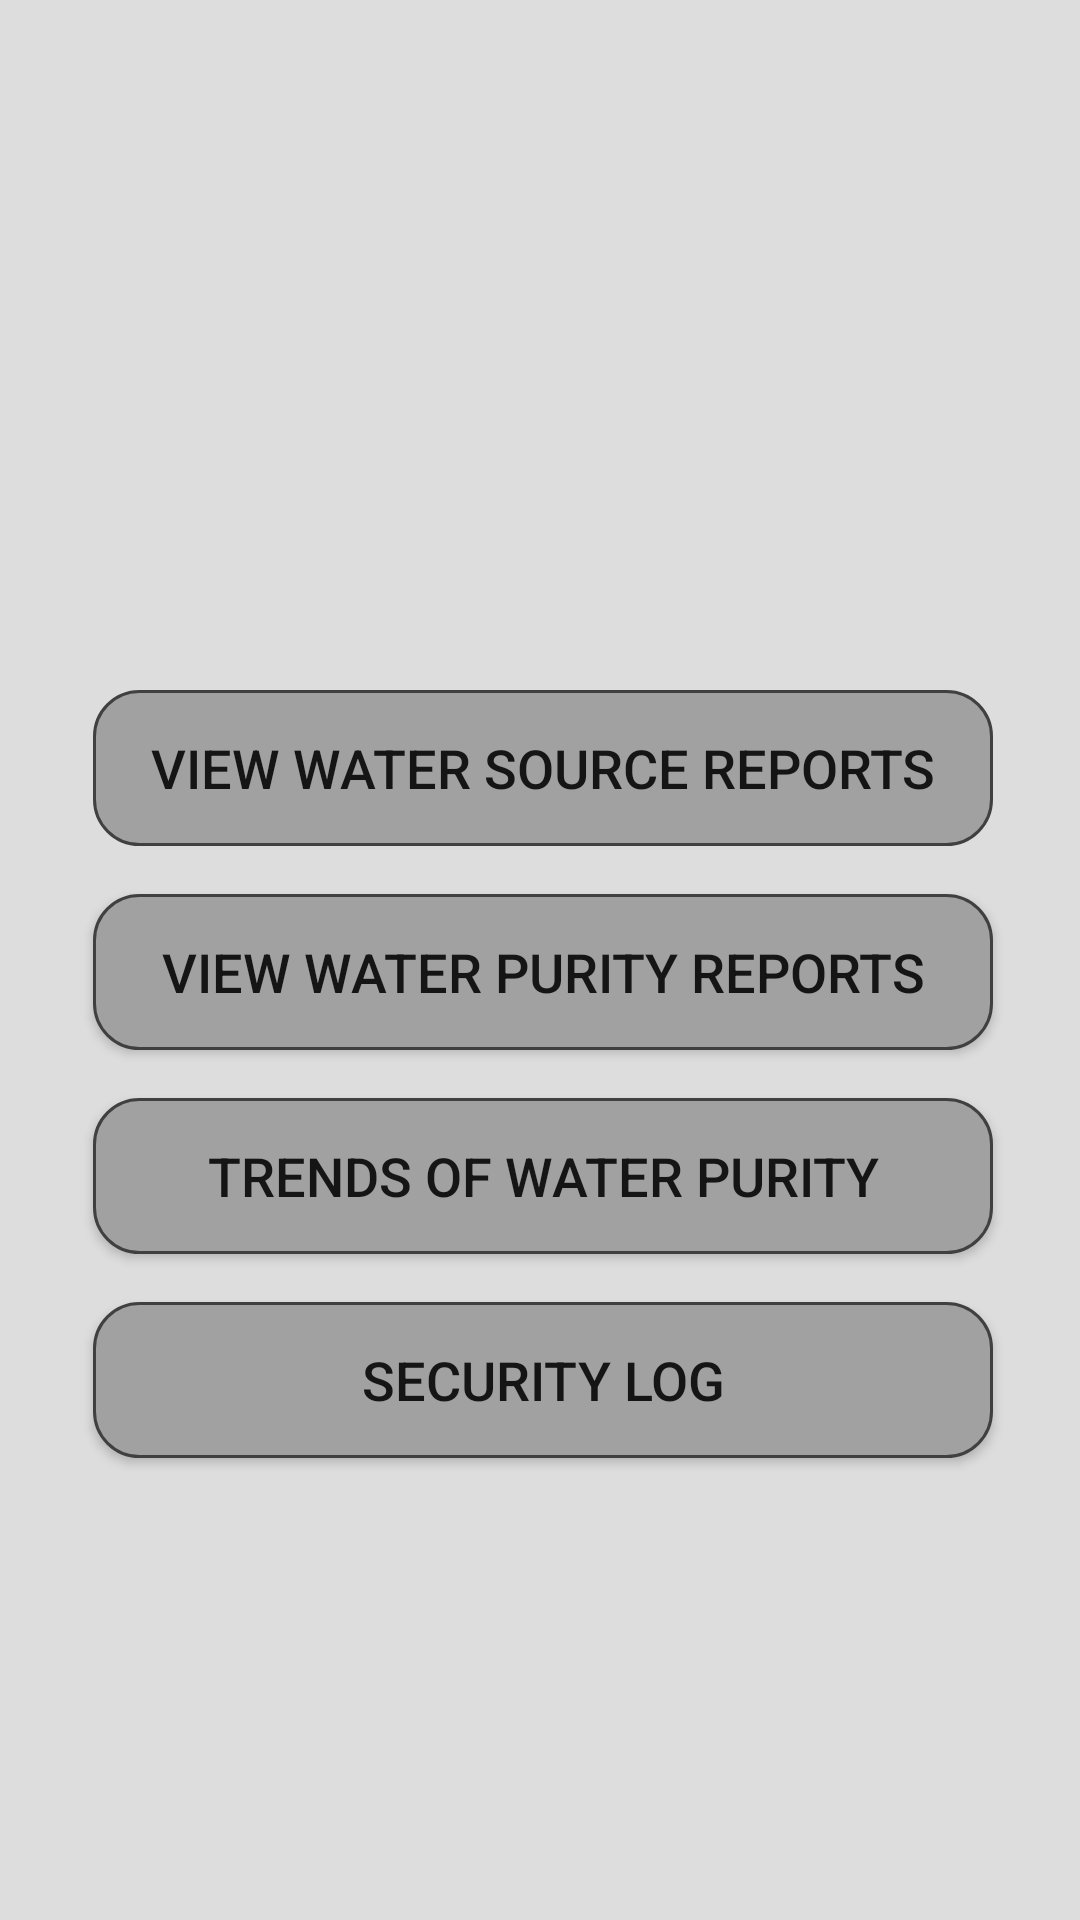

The Android layout XML behind this screen, and the referenced resources:
<!-- AndroidManifest.xml: application theme AppTheme -->
<!-- res/layout/content_main.xml -->
<?xml version="1.0" encoding="utf-8"?>
<android.support.constraint.ConstraintLayout xmlns:android="http://schemas.android.com/apk/res/android"
xmlns:app="http://schemas.android.com/apk/res-auto"
xmlns:tools="http://schemas.android.com/tools"
android:layout_width="match_parent"
android:layout_height="match_parent"
android:layout_alignParentBottom="true"
    android:fitsSystemWindows="true"
    android:orientation="vertical"
    app:contentInsetLeft="120dp"
    android:background="#dddddd"
    app:contentInsetStart="120dp"
tools:context="com.example.olivia.myapplication.controller.MainActivity">

    <TextView
        android:id="@+id/_userInfo"
        android:layout_width="334dp"
        android:layout_height="58dp"
        android:layout_marginBottom="8dp"
        android:layout_marginLeft="8dp"
        android:layout_marginRight="8dp"
        android:layout_marginStart="8dp"
        android:layout_marginTop="0dp"
        android:textAlignment="center"
        android:textAppearance="@style/TextAppearance.AppCompat.Title"
        app:layout_constraintBottom_toTopOf="@+id/constraintLayout"
        app:layout_constraintHorizontal_bias="0.5"
        app:layout_constraintLeft_toLeftOf="parent"
        app:layout_constraintRight_toRightOf="parent"
        app:layout_constraintTop_toTopOf="parent"
        app:layout_constraintVertical_bias="0.5"
        tools:layout_constraintLeft_creator="1"
        tools:layout_constraintTop_creator="1"
        tools:layout_editor_absoluteX="17dp" />

    <android.support.constraint.ConstraintLayout
        android:layout_width="343dp"
        android:layout_height="408dp"
        android:orientation="vertical"
        tools:layout_constraintTop_creator="1"
        tools:layout_constraintBottom_creator="1"
        tools:layout_constraintLeft_creator="1"
        app:layout_constraintBottom_toBottomOf="parent"
        android:layout_marginBottom="26dp"
        android:layout_marginRight="12dp"
        app:layout_constraintRight_toRightOf="parent"
        android:layout_marginLeft="12dp"
        app:layout_constraintLeft_toLeftOf="parent"
        android:layout_marginStart="12dp"
        android:layout_marginEnd="12dp"
        tools:layout_constraintRight_creator="1"
        app:layout_constraintHorizontal_bias="0.428"
        android:id="@+id/constraintLayout">

        <Button
            android:id="@+id/view_source"
            style="@style/Widget.AppCompat.Button.Borderless"
            android:layout_width="300dp"
            android:layout_height="52dp"
            android:layout_marginLeft="8dp"
            android:layout_marginRight="8dp"
            android:layout_marginStart="8dp"
            android:layout_marginTop="24dp"
            android:background="@drawable/menu_buttons"
            android:text="@string/view_source_main"
            android:textAppearance="@style/TextAppearance.AppCompat.Button"
            android:textSize="18sp"
            app:layout_constraintLeft_toLeftOf="parent"
            app:layout_constraintRight_toRightOf="parent"
            app:layout_constraintTop_toTopOf="parent"
            tools:layout_constraintLeft_creator="1"
            tools:layout_constraintTop_creator="1"
            tools:layout_editor_absoluteX="-76dp" />

        <Button
            android:id="@+id/view_purity"
            android:layout_width="300dp"
            android:layout_height="52dp"
            android:layout_marginTop="16dp"
            android:background="@drawable/menu_buttons"
            android:text="@string/view_purity_main"
            android:textSize="18sp"
            app:layout_constraintHorizontal_bias="0.0"
            app:layout_constraintLeft_toLeftOf="@+id/view_source"
            app:layout_constraintRight_toRightOf="@+id/view_source"
            app:layout_constraintTop_toBottomOf="@+id/view_source"
            tools:layout_constraintLeft_creator="1"
            tools:layout_constraintRight_creator="1"
            tools:layout_constraintTop_creator="1" />

        <Button
            android:id="@+id/history_graph"
            android:layout_width="300dp"
            android:layout_height="52dp"
            android:layout_marginTop="16dp"
            android:background="@drawable/menu_buttons"
            android:text="@string/trend_purity_main"
            android:textSize="18sp"
            app:layout_constraintHorizontal_bias="1.0"
            app:layout_constraintLeft_toLeftOf="@+id/view_purity"
            app:layout_constraintRight_toRightOf="@+id/view_purity"
            app:layout_constraintTop_toBottomOf="@+id/view_purity"
            tools:layout_constraintLeft_creator="1"
            tools:layout_constraintRight_creator="1"
            tools:layout_constraintTop_creator="1" />

        <Button
            android:id="@+id/_security"
            android:layout_width="300dp"
            android:layout_height="52dp"
            android:layout_marginTop="16dp"
            android:background="@drawable/menu_buttons"
            android:text="@string/security_main"
            android:textSize="18sp"
            app:layout_constraintHorizontal_bias="0.0"
            app:layout_constraintLeft_toLeftOf="@+id/history_graph"
            app:layout_constraintRight_toRightOf="@+id/history_graph"
            app:layout_constraintTop_toBottomOf="@+id/history_graph"
            tools:layout_constraintLeft_creator="1"
            tools:layout_constraintRight_creator="1"
            tools:layout_constraintTop_creator="1" />

    </android.support.constraint.ConstraintLayout>

</android.support.constraint.ConstraintLayout>
<!-- resources referenced by this layout -->
<resources>
  <!-- drawable menu_buttons (drawable) -->
  <?xml version="1.0" encoding="utf-8"?>
  <shape xmlns:android="http://schemas.android.com/apk/res/android" android:shape="rectangle">
      <stroke android:width="1dp" android:color="#FF404040" />
      <corners android:radius="15dp" />
      <solid android:color="#a1a1a1" />
  </shape>
  <string name="security_main">Security log</string>
  <string name="trend_purity_main">Trends of water purity</string>
  <string name="view_purity_main">View Water Purity Reports</string>
  <string name="view_source_main">View Water Source Reports</string>
  <style name="AppTheme" parent="Theme.AppCompat.Light.DarkActionBar">
          
          <item name="actionOverflowMenuStyle">@style/OverflowMenu</item>
          <item name="colorPrimary">@color/colorPrimary</item>
          <item name="colorPrimaryDark">@color/colorPrimaryDark</item>
          <item name="colorAccent">@color/colorAccent</item>
      </style>
  <style name="OverflowMenu" parent="Widget.AppCompat.PopupMenu.Overflow">
          <item name="android:windowDisablePreview">true</item>
          <item name="overlapAnchor">false</item>
          <item name="android:dropDownVerticalOffset">5.0dp</item>
          
      </style>
  <color name="colorPrimary">#3fb8af</color>
  <color name="colorPrimaryDark">#FF3D7F</color>
  <color name="colorAccent">#DAD8A7</color>
</resources>
